The GitHub repository Tao-ran-ju/-2026-- contains a labelled image folder "mstar" with 4 categories: BMP2 serial number 9563, BRDM-2, BTR70 serial number C71, BTR-60. Examples follow, each with its label.

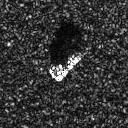
Label: BMP2 serial number 9563

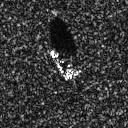
Label: BTR70 serial number C71

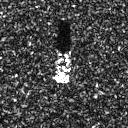
Label: BTR-60

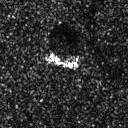
Label: BRDM-2

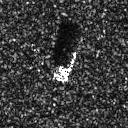
Label: BMP2 serial number 9563

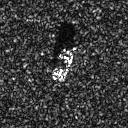
Label: BTR70 serial number C71
